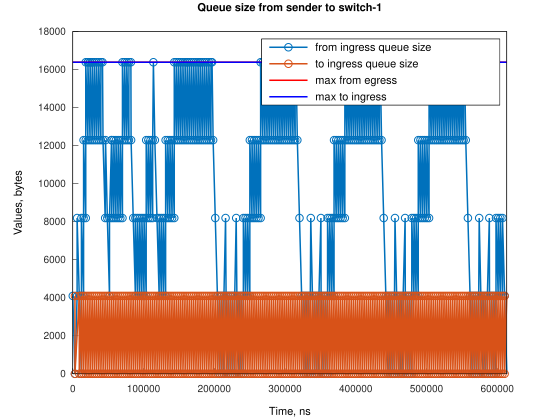

Values plotted in this chart, from the file beside it:
Time, from_ingress_queue_size, to_ingress_queue_size
1, 4096, nan
3053, 0, 0
6110, 4096, 0
6111, 8192, 0
9162, 4096, 0
12214, 0, 0
12218, 4096, 0
12219, 8192, 0
15270, 4096, 0
15271, 8192, 0
15272, 12288, 0
18322, 8192, 0
18326, 12288, 0
18326, 16384, 0
21373, 12288, 0
21377, 16384, 0
21378, 16384, 0
24425, 12288, 0
24429, 16384, 0
24430, 16384, 0
27477, 12288, 0
27481, 16384, 0
27482, 16384, 0
30529, 12288, 0
30533, 16384, 0
33580, 12288, 0
33584, 16384, 0
36632, 12288, 0
36636, 16384, 0
39684, 12288, 0
39688, 16384, 0
42002, 16384, 0
42736, 12288, 0
45787, 8192, 0
46269, 12288, 0
48839, 8192, 0
51891, 4096, 0
51895, 8192, 0
54760, 12288, 0
54943, 8192, 0
54947, 12288, 0
57994, 8192, 0
57998, 12288, 0
61046, 8192, 0
61050, 12288, 0
64098, 8192, 0
64102, 12288, 0
67150, 8192, 0
67154, 12288, 0
70201, 8192, 0
70205, 12288, 0
70206, 16384, 0
73253, 12288, 0
73257, 16384, 0
76305, 12288, 0
76309, 16384, 0
79357, 12288, 0
79361, 16384, 0
82135, 16384, 0
82408, 12288, 0
... 358 more rows
